Image classification data set "Calamansi_damage_detection" (edmondnapil/Calamansi_damage_detection on GitHub). Class labels (2): damaged, healthy.

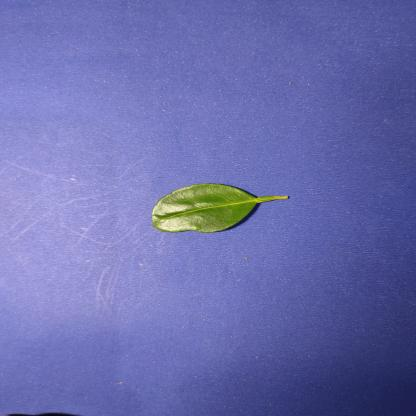
Label: healthy

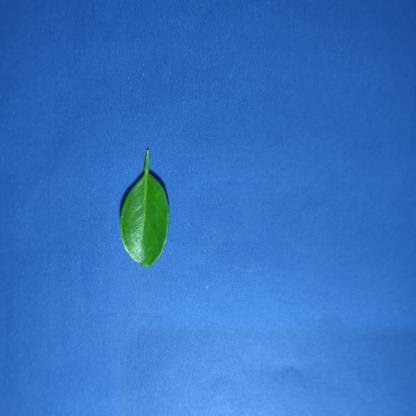
Label: healthy

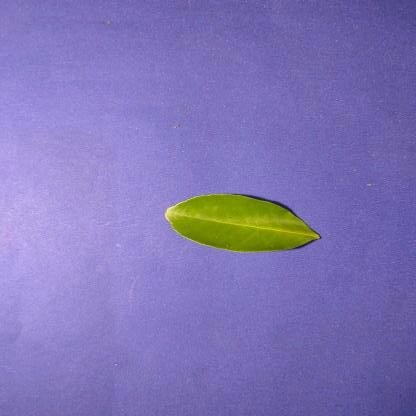
Label: healthy

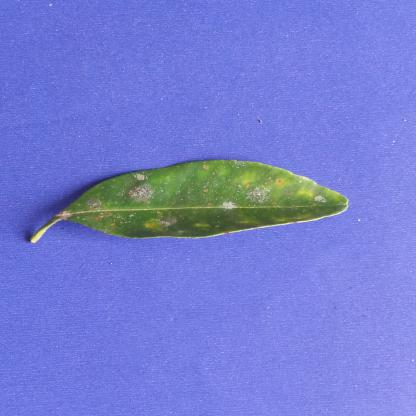
Label: damaged

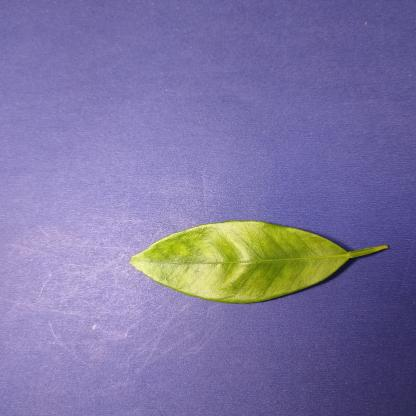
Label: damaged

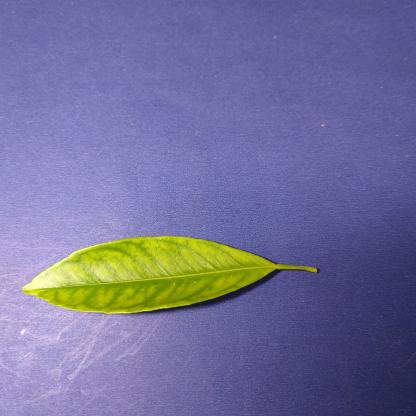
Label: damaged
